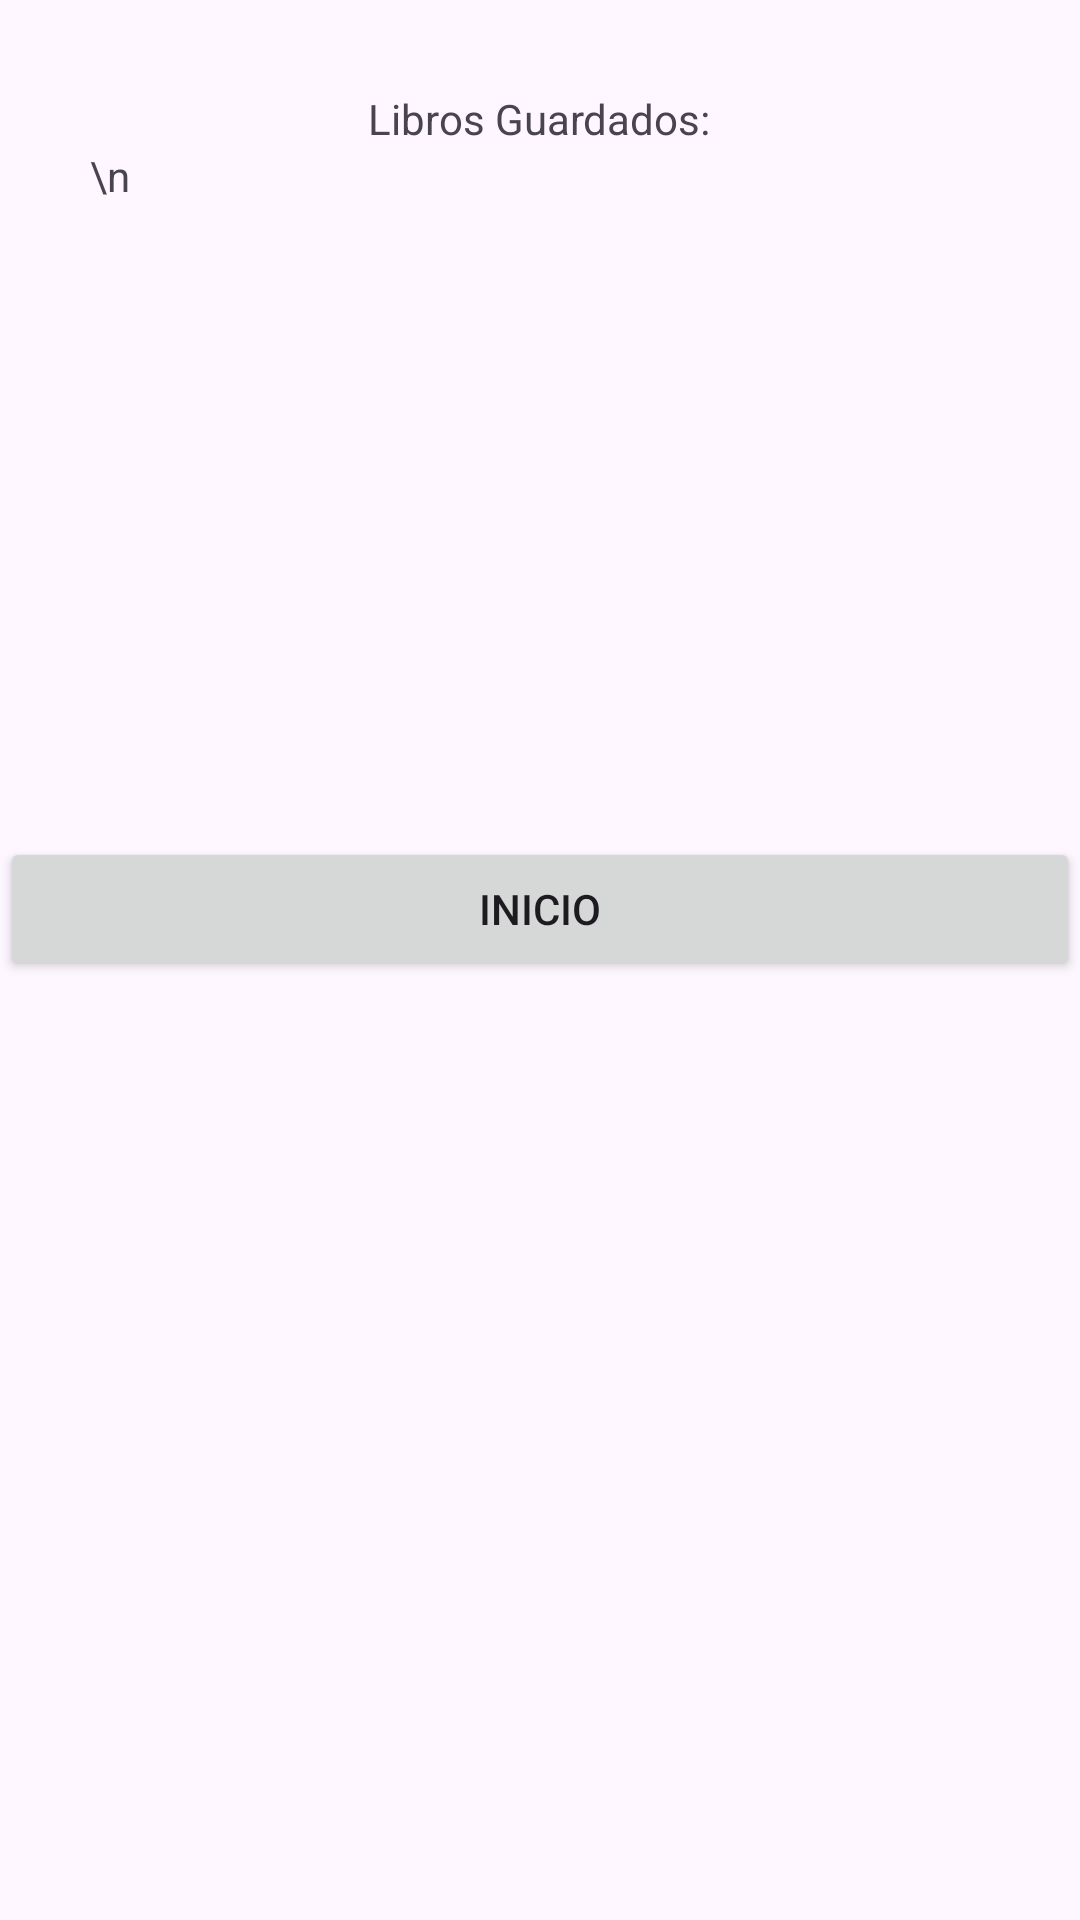

Write the Android layout XML for this screen, with the resource values it uses.
<!-- AndroidManifest.xml: application theme Theme.SuficienciaRecuPmm2Eva -->
<!-- res/layout/activity_save.xml -->
<?xml version="1.0" encoding="utf-8"?>
<LinearLayout xmlns:android="http://schemas.android.com/apk/res/android"
    xmlns:app="http://schemas.android.com/apk/res-auto"
    xmlns:tools="http://schemas.android.com/tools"
    android:layout_width="match_parent"
    android:layout_height="match_parent"
    tools:context=".SaveActivity"
    android:orientation="vertical">

    <TextView
        android:layout_width="wrap_content"
        android:layout_height="wrap_content"
        android:text="Libros Guardados:"
        android:layout_gravity="center"
        android:layout_marginTop="30dp"/>

    <ScrollView
        android:layout_width="300dp"
        android:layout_height="200dp"
        android:layout_gravity="center">
        <TextView
            android:id="@+id/txvLibros"
            android:layout_width="match_parent"
            android:layout_height="wrap_content"
            android:text="\n"/>
    </ScrollView>


    <Button
        android:id="@+id/botonVolver"
        android:layout_width="match_parent"
        android:layout_height="wrap_content"
        android:layout_marginTop="30dp"
        android:text="Inicio"/>

</LinearLayout>
<!-- resources referenced by this layout -->
<resources>
  <style name="Theme.SuficienciaRecuPmm2Eva" parent="Base.Theme.SuficienciaRecuPmm2Eva" />
  <style name="Base.Theme.SuficienciaRecuPmm2Eva" parent="Theme.Material3.DayNight.NoActionBar">
          
          
      </style>
</resources>
